Run: headless pygame with SDL's dummy video driver; simulated clock (each Clock.tick advances the game by its frame time, no real sleeping); random seed 0; keys injected as events and as key.get_pressed() state; no mouse input.
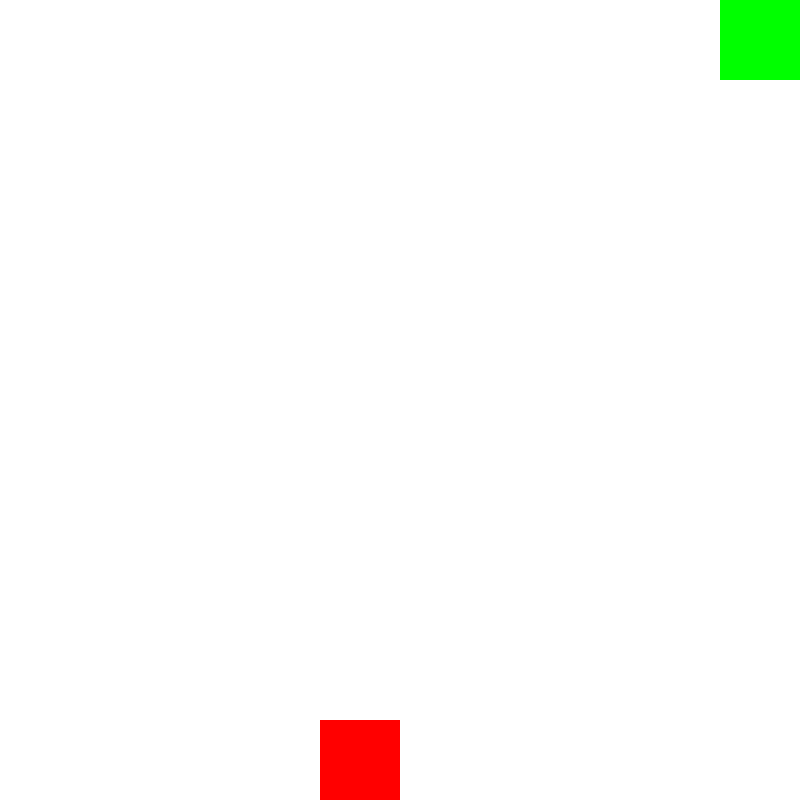
Frame 1 of 1 · flips 1–60 · no input (game ended)

The pygame program that drew these frames:

import pygame
import random

pygame.init()
width, height = 800, 800
screen = pygame.display.set_mode((width, height))
clock = pygame.time.Clock()
running = True

direction = 'E'
snake = [(0, 0)]
snake_width = width // 10
fruit = (random.randint(0, width)//snake_width*snake_width, random.randint(0, width)//snake_width*snake_width)


while running:
    clock.tick(60)
    screen.fill('white')

    pygame.draw.rect(surface=screen, color='red', rect=[fruit[0], fruit[1], snake_width, snake_width])
    for snake_piece in snake:
        pygame.draw.rect(surface=screen, color='green', rect=[snake_piece[0], snake_piece[1], snake_width, snake_width])

    print(direction)


    for event in pygame.event.get():
        if event.type == pygame.KEYDOWN:
            if pygame.key.get_just_pressed()[pygame.K_d]:
                direction = 'E' if direction != 'W' else direction
            if pygame.key.get_just_pressed()[pygame.K_a]:
                direction = 'W' if direction != 'E' else direction
            if pygame.key.get_just_pressed()[pygame.K_s]:
                direction = 'S' if direction != 'N' else direction
            if pygame.key.get_just_pressed()[pygame.K_w]:
                direction = 'N' if direction != 'S' else direction

        if event.type == pygame.QUIT:
            running = False
    pygame.display.flip()

    if snake[-1] == fruit:
        snake.append(fruit)
        fruit = (random.randint(0, width)//snake_width*snake_width, random.randint(0, width)//snake_width*snake_width)

    head_x, head_y = snake[-1]
    
    if direction == 'W':
        new_head = (head_x-snake_width, head_y)
    if direction == 'E':
        new_head = (head_x+snake_width, head_y)
    if direction == 'N':
        new_head = (head_x, head_y-snake_width)
    if direction == 'S':
        new_head = (head_x, head_y+snake_width)

    new_head_x, new_head_y = new_head

    if new_head_x >= width or new_head_x < 0 or new_head_y >= height or new_head_y < 0:
        running = False

    snake.append(new_head)
    snake.pop(0)

    if snake[-1] in snake[:-1]:
        running = False

    pygame.time.wait(240)
        


pygame.quit()
